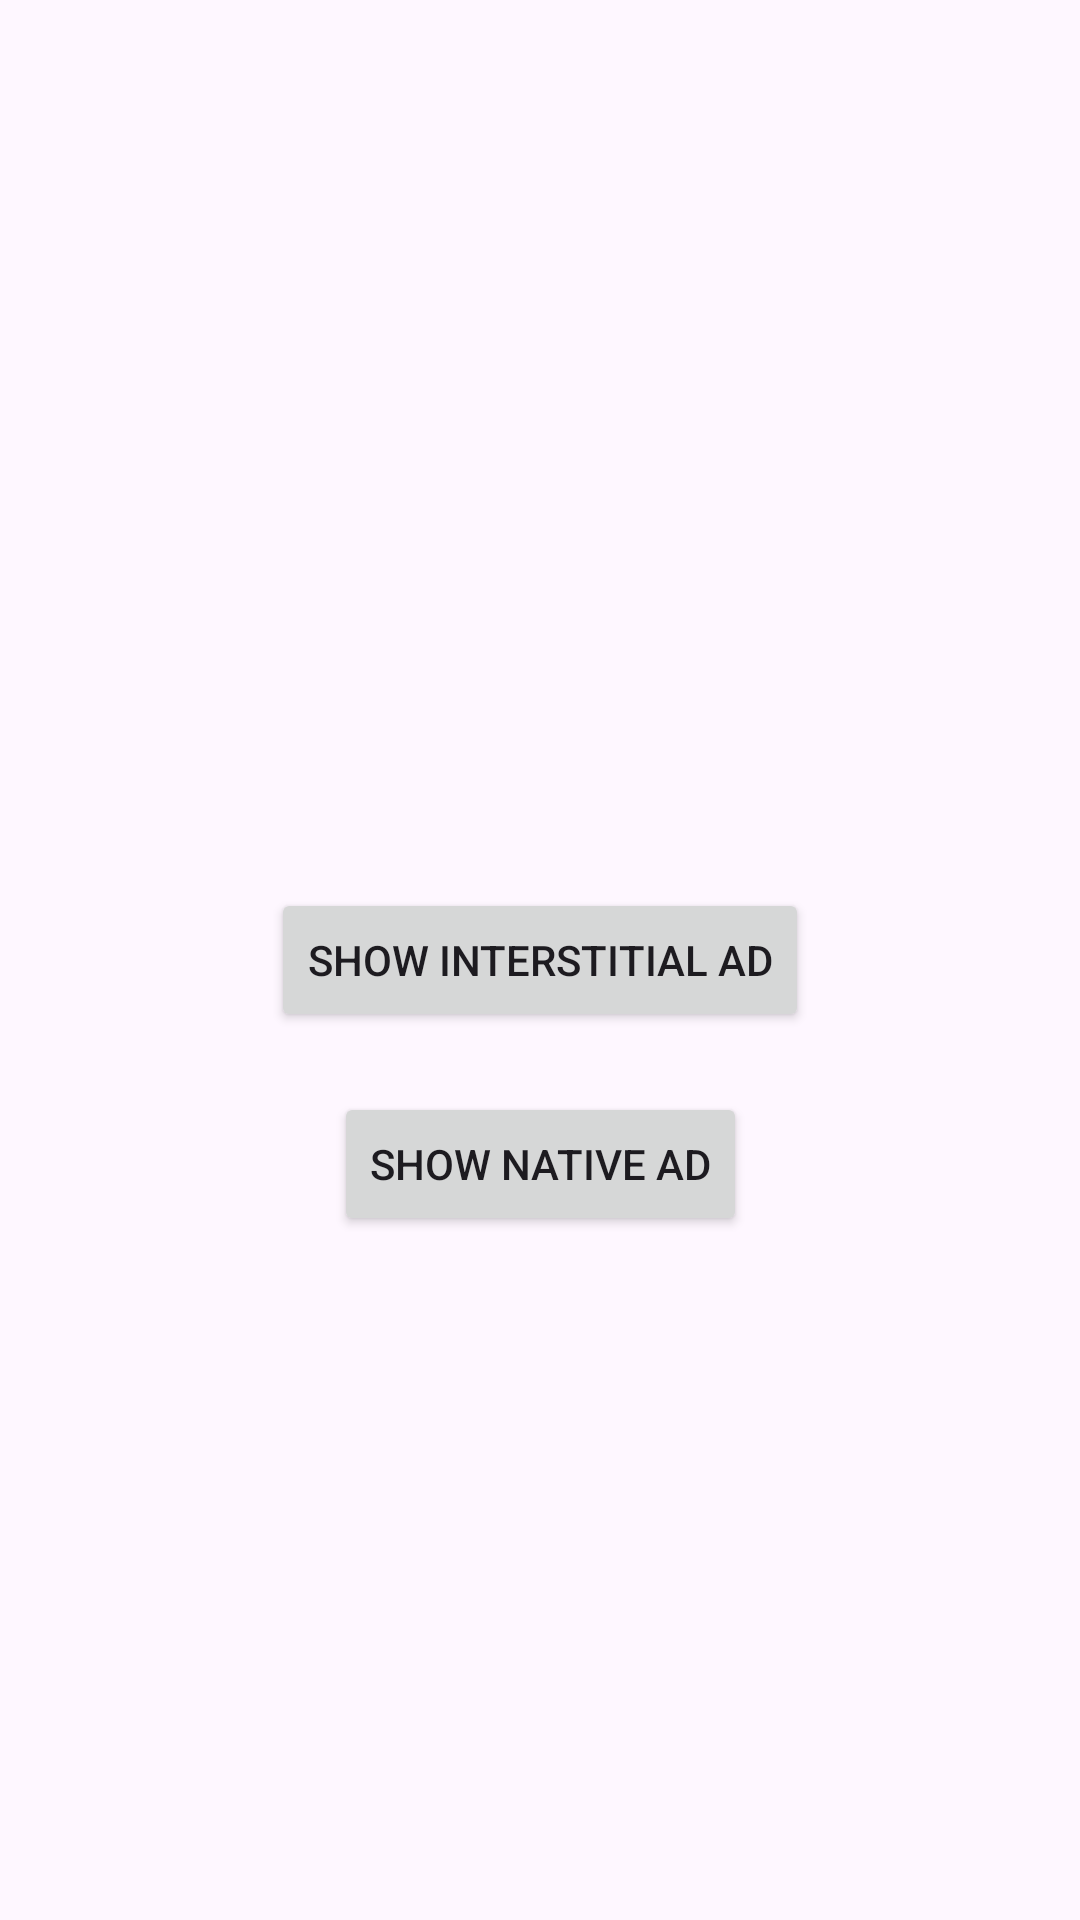

The Android layout XML behind this screen, and the referenced resources:
<!-- AndroidManifest.xml: application theme Theme.AdvertiseApi -->
<!-- res/layout/activity_main.xml -->
<?xml version="1.0" encoding="utf-8"?>
<androidx.constraintlayout.widget.ConstraintLayout xmlns:android="http://schemas.android.com/apk/res/android"
    xmlns:app="http://schemas.android.com/apk/res-auto"
    android:id="@+id/mainLayout"
    android:layout_width="match_parent"
    android:layout_height="match_parent"
    android:orientation="vertical">


    <LinearLayout
        android:id="@+id/adContainer"
        android:layout_width="match_parent"
        android:layout_height="wrap_content"
        android:orientation="vertical"
        app:layout_constraintEnd_toEndOf="parent"
        app:layout_constraintStart_toStartOf="parent"
        app:layout_constraintTop_toTopOf="parent">
    </LinearLayout>

    <Button
        android:id="@+id/button"
        android:layout_width="wrap_content"
        android:layout_height="wrap_content"
        android:text="@string/show_interstitial_ad"
        app:layout_constraintBottom_toBottomOf="parent"
        app:layout_constraintEnd_toEndOf="parent"
        app:layout_constraintStart_toStartOf="parent"
        app:layout_constraintTop_toBottomOf="@+id/adContainer">

    </Button>

    <Button
        android:id="@+id/btnNativeAd"
        android:layout_width="wrap_content"
        android:layout_height="wrap_content"
        android:text="Show Native Ad"
        android:layout_marginTop="20dp"
        app:layout_constraintEnd_toEndOf="@+id/button"
        app:layout_constraintStart_toStartOf="@+id/button"
        app:layout_constraintTop_toBottomOf="@+id/button">

    </Button>

</androidx.constraintlayout.widget.ConstraintLayout>
<!-- resources referenced by this layout -->
<resources>
  <string name="show_interstitial_ad">Show Interstitial Ad</string>
  <style name="Theme.AdvertiseApi" parent="Base.Theme.AdvertiseApi" />
  <style name="Base.Theme.AdvertiseApi" parent="Theme.Material3.DayNight.NoActionBar">
          
          
      </style>
</resources>
